Run: headless pygame with SDL's dummy video driver; simulated clock (each Clock.tick advances the game by its frame time, no real sleeping); random seed 0; keys injected as events and as key.get_pressed() state; no mouse input.
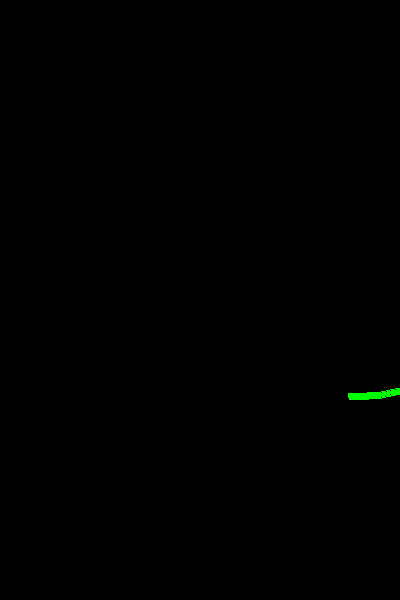
Frame 1 of 4 · flips 1–60 · no input
Frame 2 of 4 · flips 61–180 · tapped SPACE, RETURN · held RIGHT (→), D · screen unchanged from frame 1, image omitted
Frame 3 of 4 · flips 181–300 · held DOWN (↓), S · screen unchanged from frame 2, image omitted
Frame 4 of 4 · flips 301–420 · held LEFT (←), A, UP (↑), W · screen unchanged from frame 3, image omitted

The pygame program that drew these frames:

import pygame , sys ,time


size = (400,600)
white =(255,255,255)
yellow =(255,255,0)
black =(0,0,0)
red =(255,0,0)
green = (0,255,0)
blue =(0,0,255)
pi = 3.14159

win = pygame.display.set_mode(size)
pygame.display.set_caption('line')
# win.fill(white)

# pygame.draw.circle(win,red,(100,100),50,50)
# pygame.draw.arc(win,blue,(location,diameter1 ,diameter2),angel 1 be radian , angel 2 be radian,w)  # diameter --> qotr hast 
# pygame.draw.arc(win,blue,(200,200,100 ,100),0, pi,2) 
while 1:
    win.fill(black) 
    pygame.draw.arc(win,blue,(200,200,300 ,200),0, pi/2,5)
    pygame.display.flip()
    time.sleep(.25)
    win.fill(black) 
    pygame.draw.arc(win,red,(200,200,300 ,200),pi/2, pi,5) 
    pygame.display.flip()
    time.sleep(.25)
    win.fill(black)
    pygame.draw.arc(win,white,(200,200,300 ,200),pi,3*pi/2,5) 
    pygame.display.flip()
    time.sleep(.25) 
    win.fill(black)
    pygame.draw.arc(win,green,(200,200,300 ,200),3 * pi/2,2 * pi,5) 
    pygame.display.flip()
    time.sleep(.25) 

while 1:
    for event in pygame.event.get():
        if event.type == pygame.QUIT:
            pygame.quit()
            sys.exit()
        pygame.display.update()        
